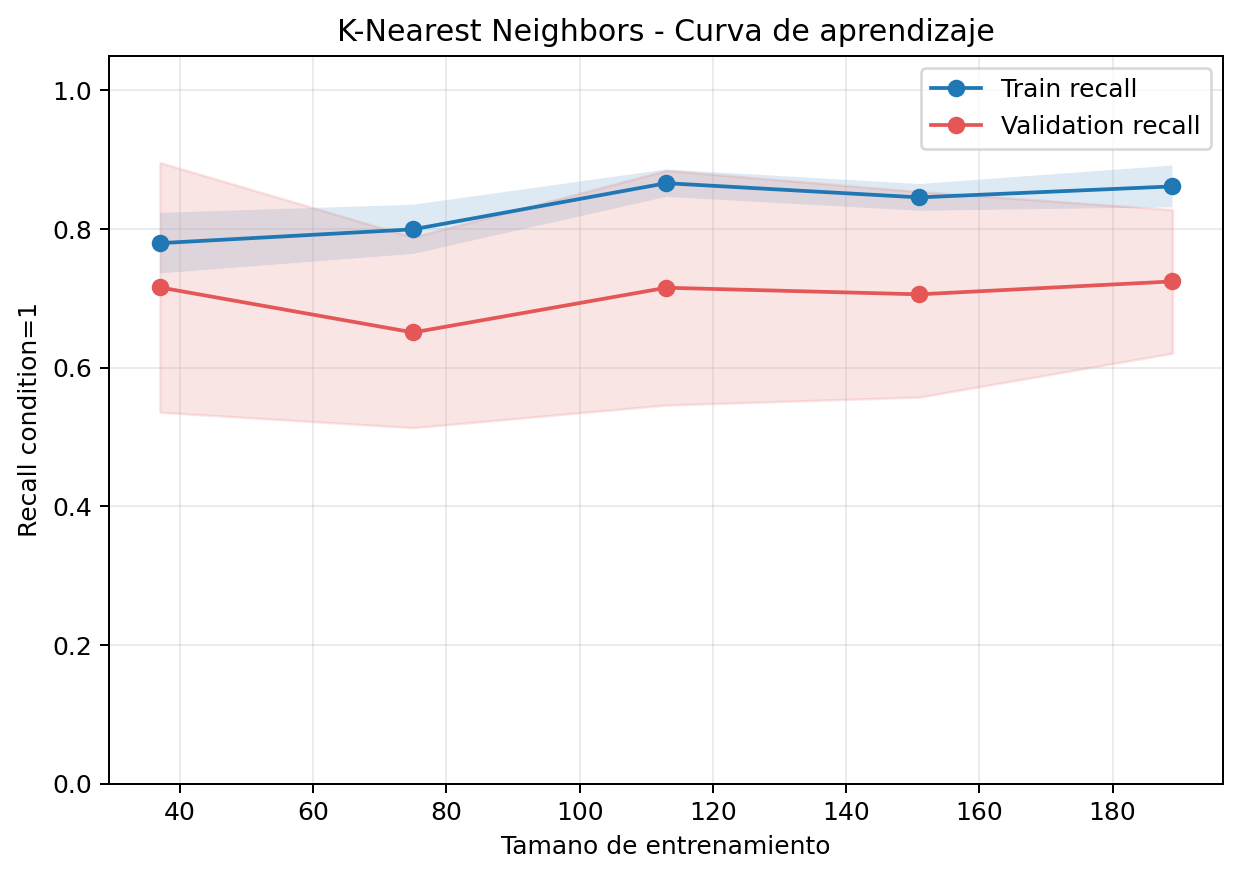

Source data for this figure (header and first rows):
train_size, train_recall_mean, train_recall_std, validation_recall_mean, validation_recall_std
37, 0.7795, 0.04367, 0.7156, 0.18
75, 0.7994, 0.0355, 0.6506, 0.1374
113, 0.866, 0.01976, 0.7152, 0.1692
151, 0.8455, 0.01932, 0.7056, 0.1482
189, 0.8613, 0.03015, 0.7242, 0.1035
